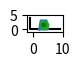

Write Python code to recreate this figure. (Note: this script raises an exception after producing the figure.)
import numpy as np
import matplotlib.pyplot as plt
from matplotlib.animation import FuncAnimation
import math

t_fin = 10
t = np.linspace(0, t_fin, 1000)

#Параметры системы
s = np.cos(3 * t)
phi = 4 * np.sin(t - 10)
r = 0.4
R = 0.1

O = s

#Центр трапеции
XA = 2.5 + s
YA = 1.5

#Центр шарика
XB = XA + r * np.sin(phi)
YB = YA - r * np.cos(phi)

#Создание трапеции
Xtr = np.array([1, 1.5, 3.5, 4, 1])
Ytr = np.array([0, 3, 3, 0, 0])

#Создание графика
fig = plt.figure(figsize= [1, 1])
ax = fig.add_subplot(1, 2, 1)
ax.set(xlim = [-2, 10], ylim = [-1, 5])
ax.set_aspect('equal')

#Опоры
X_Ground = [-1, -1, 9]
Y_Ground = [4, 0, 0]

ax.plot(X_Ground, Y_Ground, color = 'Black')

#Отрисовка трапеции
Trap = ax.plot(O[0] + Xtr, Ytr)[0]
Rad = ax.plot([XA[0], XB[0]], [YA, YB[0]])[0]
Point_A = ax.plot(XA[0], YA, marker = 'o')[0]

#Шарик
angles = np.linspace(0, 2 * math.pi, 1000)
R = 0.1
Point_B = ax.plot(XB[0] + R * np.cos(angles), YB[0] + R * np.sin(angles))[0]

#Маленькая окружность
X_Circle = (r - R) * np.cos(angles)
Y_Circle = (r - R) * np.sin(angles)
Drawed_Circle = ax.plot(XA[0] + X_Circle, YA + Y_Circle, 'green')[0]

#Большая окружность
X_Circle2 = (R + r) * np.cos(angles)
Y_Circle2 = (R + r) * np.sin(angles)
Drawed_Circle2 = ax.plot(XA[0] + X_Circle2, YA + Y_Circle2, 'green')[0]


def anima(i):
    Point_A.set_data(XA[i], YA)
    Point_B.set_data(XB[i] + R * np.cos(angles), YB[i] + R * np.sin(angles))

    Rad.set_data([XA[i], XB[i]], [YA, YB[i]])
    Trap.set_data(O[i] + Xtr, Ytr)

    Drawed_Circle.set_data(XA[i] + X_Circle, YA + Y_Circle)
    Drawed_Circle2.set_data(XA[i] + X_Circle2, YA + Y_Circle2)

    return Point_A, Point_B, Rad, Trap, Drawed_Circle, Drawed_Circle2

anim = FuncAnimation(fig, anima, frames = 1000, interval = 0.01, blit = True)

plt.show()
